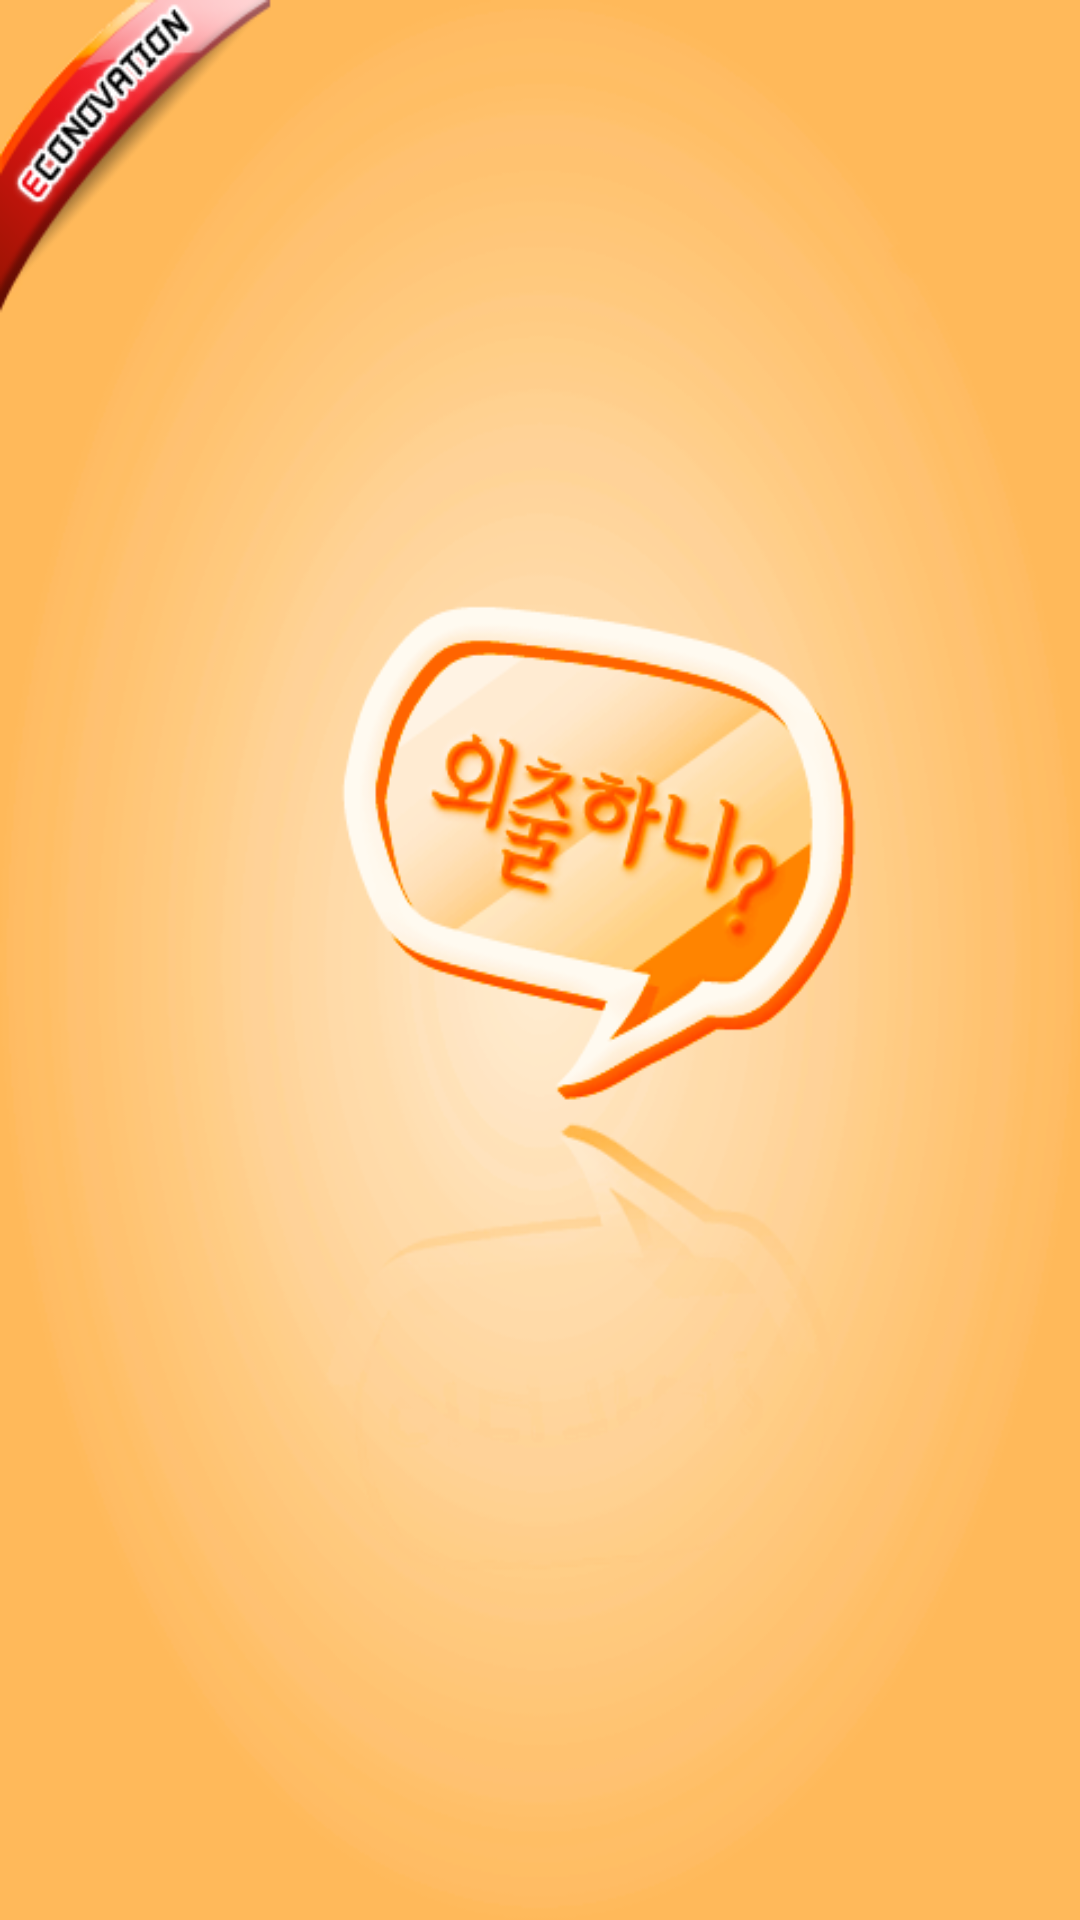

Android layout source for this screen:
<!-- AndroidManifest.xml: fallback theme Theme.MaterialComponents.DayNight.NoActionBar -->
<!-- res/layout/splash.xml -->
<?xml version="1.0" encoding="utf-8"?>
<LinearLayout xmlns:android="http://schemas.android.com/apk/res/android"
    android:orientation="vertical"
    android:layout_width="fill_parent"
    android:layout_height="fill_parent"
    android:background="@drawable/main3"
    >


</LinearLayout>
<!-- resources referenced by this layout -->
<resources>
  <!-- drawable main: png bitmap (drawable-hdpi, 81728 bytes) -->
  <!-- drawable main3: png bitmap (drawable-hdpi, 83816 bytes) -->
</resources>
